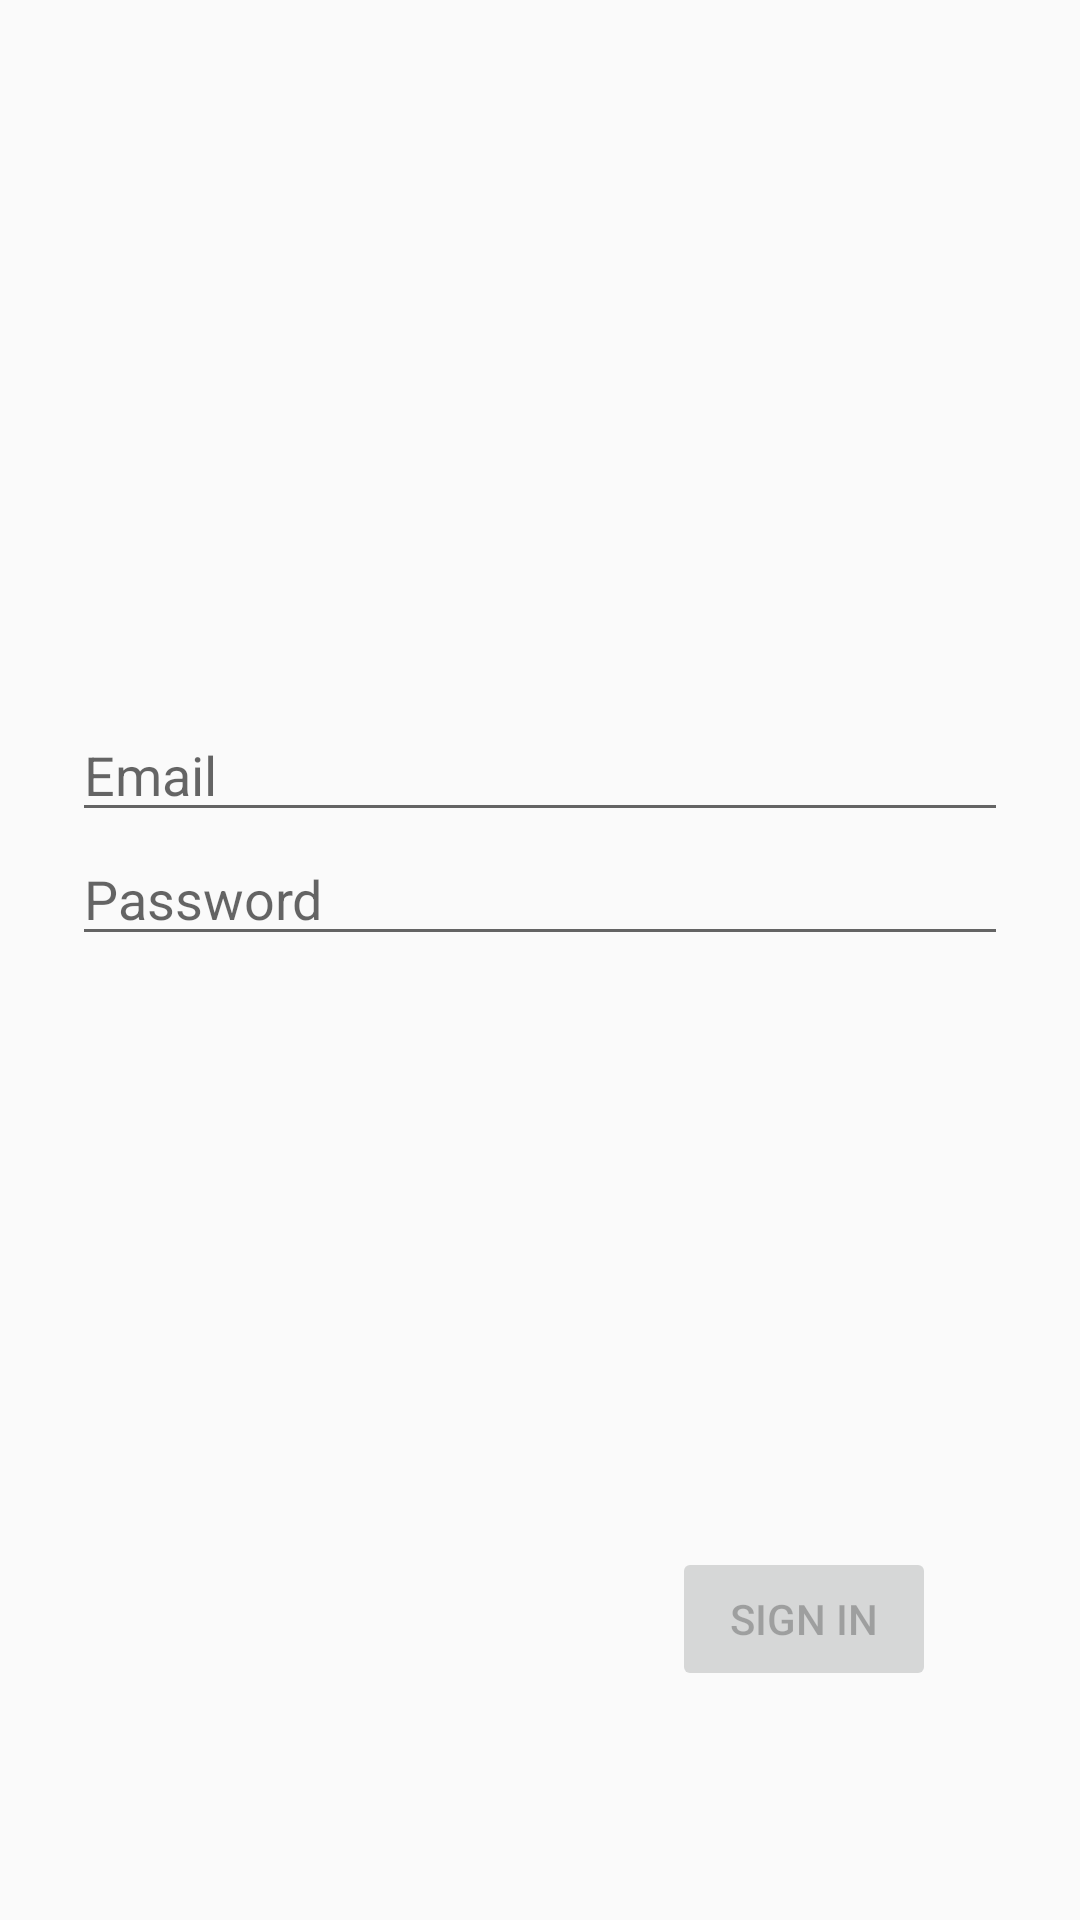

Reconstruct the res/layout file that produces this screen, plus the resources it refers to.
<!-- AndroidManifest.xml: application theme AppTheme -->
<!-- res/layout/activity_login.xml -->
<?xml version="1.0" encoding="utf-8"?>
<androidx.constraintlayout.widget.ConstraintLayout xmlns:android="http://schemas.android.com/apk/res/android"
    xmlns:app="http://schemas.android.com/apk/res-auto"
    xmlns:tools="http://schemas.android.com/tools"
    android:id="@+id/container"
    android:layout_width="match_parent"
    android:layout_height="match_parent"
    android:paddingLeft="@dimen/activity_horizontal_margin"
    android:paddingTop="@dimen/activity_vertical_margin"
    android:paddingRight="@dimen/activity_horizontal_margin"
    android:paddingBottom="@dimen/activity_vertical_margin"
    tools:context=".ui.login.LoginActivity">

    <EditText
        android:id="@+id/username"
        android:layout_width="0dp"
        android:layout_height="wrap_content"
        android:layout_marginStart="24dp"
        android:layout_marginTop="236dp"
        android:layout_marginEnd="24dp"

        android:hint="@string/prompt_email"
        android:inputType="textEmailAddress"
        android:selectAllOnFocus="true"
        app:layout_constraintEnd_toEndOf="parent"
        app:layout_constraintStart_toStartOf="parent"
        app:layout_constraintTop_toTopOf="parent" />

    <EditText
        android:id="@+id/password"
        android:layout_width="0dp"
        android:layout_height="wrap_content"
        android:layout_marginStart="24dp"

        android:layout_marginEnd="24dp"
        android:hint="@string/prompt_password"
        android:imeActionLabel="@string/action_sign_in_short"
        android:imeOptions="actionDone"
        android:inputType="textPassword"
        android:selectAllOnFocus="true"
        app:layout_constraintEnd_toEndOf="parent"
        app:layout_constraintHorizontal_bias="1.0"
        app:layout_constraintStart_toStartOf="parent"
        app:layout_constraintTop_toBottomOf="@+id/username" />

    <Button
        android:id="@+id/login"
        android:layout_width="wrap_content"
        android:layout_height="wrap_content"
        android:layout_gravity="start"
        android:layout_marginStart="48dp"
        android:layout_marginTop="16dp"
        android:layout_marginEnd="48dp"
        android:layout_marginBottom="64dp"
        android:enabled="false"
        android:text="SIGN IN"
        app:layout_constraintBottom_toBottomOf="parent"
        app:layout_constraintEnd_toEndOf="parent"
        app:layout_constraintHorizontal_bias="1.0"
        app:layout_constraintStart_toStartOf="parent"
        app:layout_constraintTop_toBottomOf="@+id/password"
        app:layout_constraintVertical_bias="0.936" />

    <ProgressBar
        android:id="@+id/loading"
        android:layout_width="wrap_content"
        android:layout_height="wrap_content"
        android:layout_gravity="center"
        android:layout_marginStart="32dp"
        android:layout_marginTop="64dp"
        android:layout_marginEnd="32dp"
        android:layout_marginBottom="64dp"
        android:visibility="gone"
        app:layout_constraintBottom_toBottomOf="parent"
        app:layout_constraintEnd_toEndOf="@+id/password"
        app:layout_constraintStart_toStartOf="@+id/password"
        app:layout_constraintTop_toTopOf="parent"
        app:layout_constraintVertical_bias="0.3" />
</androidx.constraintlayout.widget.ConstraintLayout>
<!-- resources referenced by this layout -->
<resources>
  <string name="action_sign_in_short">Sign in</string>
  <string name="prompt_email">Email</string>
  <string name="prompt_password">Password</string>
  <style name="AppTheme" parent="Theme.AppCompat.Light.DarkActionBar">
          
          <item name="colorPrimary">#00B8D4</item>
          <item name="colorPrimaryDark">#00B8D4</item>
          <item name="colorAccent">@color/colorAccent</item>
  
      </style>
  <color name="colorAccent">#D81B60</color>
</resources>
